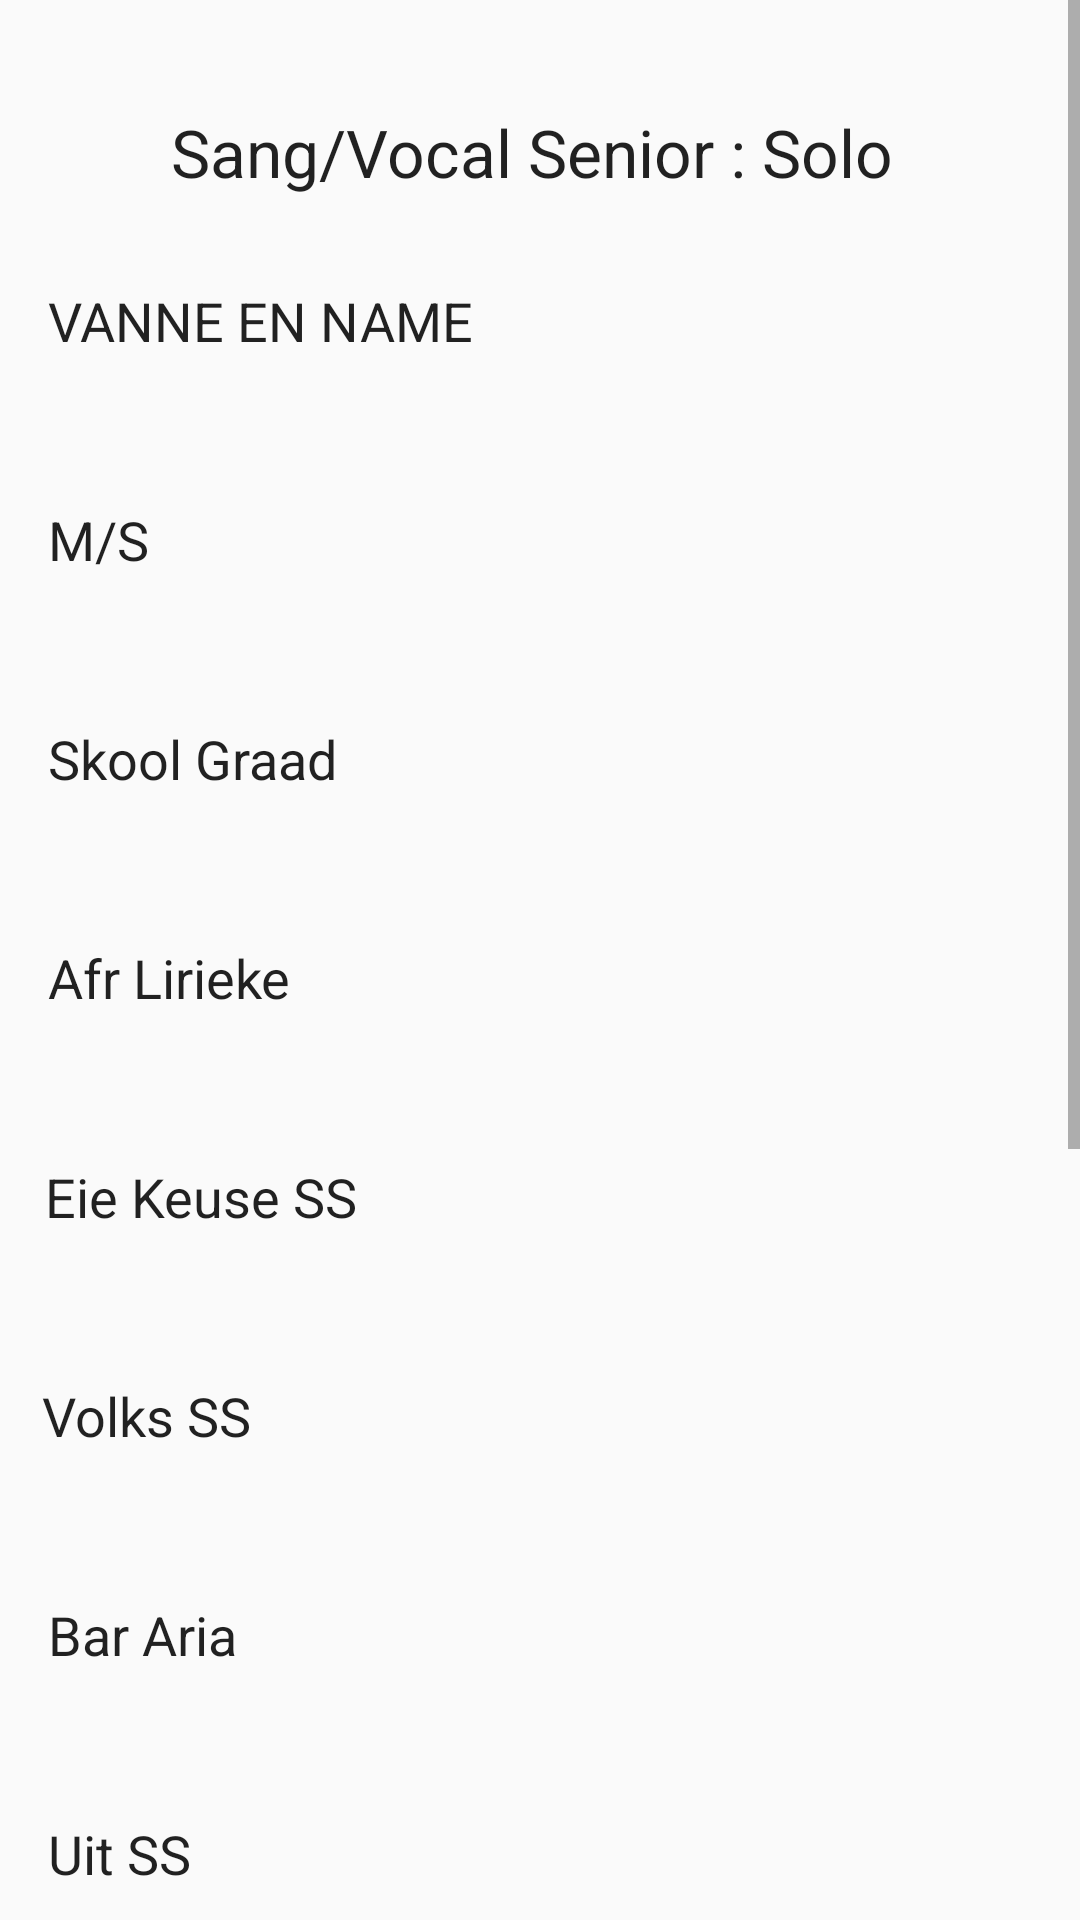

Android layout source for this screen:
<!-- AndroidManifest.xml: application theme Theme.KAE -->
<!-- res/layout/page26.xml -->
<?xml version="1.0" encoding="utf-8"?>
<ScrollView
    xmlns:android="http://schemas.android.com/apk/res/android"
    xmlns:app="http://schemas.android.com/apk/res-auto"
    xmlns:tools="http://schemas.android.com/tools"
    android:layout_width="match_parent"
    android:background="@drawable/kae_background1"
    android:layout_height="match_parent">
<androidx.constraintlayout.widget.ConstraintLayout
    android:layout_width="match_parent"
    android:layout_height="match_parent"
    android:background="@drawable/kae_background1">

    <Button
        android:id="@+id/button20"
        android:layout_width="95dp"
        android:layout_height="53dp"
        android:layout_marginTop="31dp"
        android:layout_marginEnd="62dp"
        android:background="@drawable/rounded_input_background"
        android:backgroundTint="@color/redd"
        android:text="Submit"
        app:layout_constraintEnd_toEndOf="parent"
        app:layout_constraintTop_toBottomOf="@+id/textView50" />

    <CheckBox
        android:id="@+id/checkBox44"
        android:layout_width="133dp"
        android:layout_height="51dp"
        android:layout_marginStart="16dp"
        android:layout_marginTop="28dp"
        android:text="Face-To-Face"
        app:layout_constraintStart_toStartOf="parent"
        app:layout_constraintTop_toBottomOf="@+id/textView50" />

    <TextView
        android:id="@+id/textView50"
        android:layout_width="387dp"
        android:layout_height="36dp"
        android:layout_marginStart="13dp"
        android:layout_marginTop="7dp"
        android:text="Tick one box if student is submiting a video or atending face to face"
        app:layout_constraintStart_toStartOf="parent"
        app:layout_constraintTop_toBottomOf="@+id/editTextText126" />

    <CheckBox
        android:id="@+id/checkBox43"
        android:layout_width="89dp"
        android:layout_height="49dp"
        android:layout_marginStart="16dp"
        android:layout_marginTop="32dp"
        android:text="Video"
        app:layout_constraintStart_toEndOf="@+id/checkBox44"
        app:layout_constraintTop_toBottomOf="@+id/textView50" />

    <EditText
        android:id="@+id/editTextText125"
        android:layout_width="300dp"
        android:layout_height="65dp"
        android:layout_marginStart="13dp"
        android:layout_marginTop="8dp"
        android:background="@drawable/rounded_input_background"
        android:ems="10"
        android:inputType="text"
        android:text="Op Aria "
        app:layout_constraintStart_toStartOf="parent"
        app:layout_constraintTop_toBottomOf="@+id/editTextText123" />

    <EditText
        android:id="@+id/editTextText124"
        android:layout_width="300dp"
        android:layout_height="65dp"
        android:layout_marginStart="16dp"
        android:layout_marginTop="8dp"
        android:background="@drawable/rounded_input_background"
        android:ems="10"
        android:inputType="text"
        android:text="Bar Aria "
        app:layout_constraintStart_toStartOf="parent"
        app:layout_constraintTop_toBottomOf="@+id/editTextText121" />

    <EditText
        android:id="@+id/editTextText122"
        android:layout_width="300dp"
        android:layout_height="65dp"
        android:layout_marginStart="16dp"
        android:layout_marginTop="8dp"
        android:background="@drawable/rounded_input_background"
        android:ems="10"
        android:inputType="text"
        android:text="Uit SS "
        app:layout_constraintStart_toStartOf="parent"
        app:layout_constraintTop_toBottomOf="@+id/editTextText124" />

    <EditText
        android:id="@+id/editTextText123"
        android:layout_width="300dp"
        android:layout_height="65dp"
        android:layout_marginStart="13dp"
        android:layout_marginTop="8dp"
        android:background="@drawable/rounded_input_background"
        android:ems="10"
        android:inputType="text"
        android:text="Bly SS "
        app:layout_constraintStart_toStartOf="parent"
        app:layout_constraintTop_toBottomOf="@+id/editTextText122" />

    <EditText
        android:id="@+id/editTextText112"
        android:layout_width="300dp"
        android:layout_height="65dp"
        android:layout_marginStart="16dp"
        android:layout_marginTop="8dp"
        android:background="@drawable/rounded_input_background"
        android:ems="10"
        android:inputType="text"
        android:text="Afr Lirieke "
        app:layout_constraintStart_toStartOf="parent"
        app:layout_constraintTop_toBottomOf="@+id/editTextText118" />

    <EditText
        android:id="@+id/editTextText113"
        android:layout_width="300dp"
        android:layout_height="65dp"
        android:layout_marginStart="13dp"
        android:layout_marginTop="8dp"
        android:background="@drawable/rounded_input_background"
        android:ems="10"
        android:inputType="text"
        android:text="Kuns- lied "
        app:layout_constraintStart_toStartOf="parent"
        app:layout_constraintTop_toBottomOf="@+id/editTextText125" />

    <EditText
        android:id="@+id/editTextText117"
        android:layout_width="300dp"
        android:layout_height="65dp"
        android:layout_marginStart="15dp"
        android:layout_marginTop="8dp"
        android:background="@drawable/rounded_input_background"
        android:ems="10"
        android:inputType="text"
        android:text="Eie Keuse SS "
        app:layout_constraintStart_toStartOf="parent"
        app:layout_constraintTop_toBottomOf="@+id/editTextText112" />

    <EditText
        android:id="@+id/editTextText118"
        android:layout_width="300dp"
        android:layout_height="65dp"
        android:layout_marginStart="16dp"
        android:layout_marginTop="8dp"
        android:background="@drawable/rounded_input_background"
        android:ems="10"
        android:inputType="text"
        android:text="Skool Graad "
        app:layout_constraintStart_toStartOf="parent"
        app:layout_constraintTop_toBottomOf="@+id/editTextText120" />

    <EditText
        android:id="@+id/editTextText119"
        android:layout_width="300dp"
        android:layout_height="65dp"
        android:layout_marginStart="16dp"
        android:layout_marginTop="9dp"
        android:background="@drawable/rounded_input_background"
        android:ems="10"
        android:inputType="text"
        android:text="VANNE EN NAME"
        app:layout_constraintStart_toStartOf="parent"
        app:layout_constraintTop_toBottomOf="@+id/textView49" />

    <EditText
        android:id="@+id/editTextText120"
        android:layout_width="300dp"
        android:layout_height="65dp"
        android:layout_marginStart="16dp"
        android:layout_marginTop="8dp"
        android:background="@drawable/rounded_input_background"
        android:ems="10"
        android:inputType="text"
        android:text="M/S  "
        app:layout_constraintStart_toStartOf="parent"
        app:layout_constraintTop_toBottomOf="@+id/editTextText119" />

    <EditText
        android:id="@+id/editTextText121"
        android:layout_width="300dp"
        android:layout_height="65dp"
        android:layout_marginStart="14dp"
        android:layout_marginTop="8dp"
        android:background="@drawable/rounded_input_background"
        android:ems="10"
        android:inputType="text"
        android:text="Volks SS "
        app:layout_constraintStart_toStartOf="parent"
        app:layout_constraintTop_toBottomOf="@+id/editTextText117" />

    <TextView
        android:id="@+id/textView49"
        android:layout_width="wrap_content"
        android:layout_height="wrap_content"
        android:layout_marginStart="32dp"
        android:layout_marginTop="36dp"
        android:layout_marginEnd="32dp"
        android:text="Sang/Vocal Senior : Solo "
        android:textAppearance="@style/TextAppearance.AppCompat.Large"
        app:layout_constraintEnd_toEndOf="parent"
        app:layout_constraintStart_toStartOf="parent"
        app:layout_constraintTop_toTopOf="parent" />

    <EditText
        android:id="@+id/editTextText126"
        android:layout_width="300dp"
        android:layout_height="65dp"
        android:layout_marginStart="14dp"
        android:layout_marginTop="8dp"
        android:background="@drawable/rounded_input_background"
        android:ems="10"
        android:inputType="text"
        android:text="Rock n Pop "
        app:layout_constraintStart_toStartOf="parent"
        app:layout_constraintTop_toBottomOf="@+id/editTextText113" />
</androidx.constraintlayout.widget.ConstraintLayout>
</ScrollView>
<!-- resources referenced by this layout -->
<resources>
  <color name="redd">#F28F1818</color>
  <style name="Theme.KAE" parent="Theme.AppCompat.Light.DarkActionBar">
          
      </style>
</resources>
